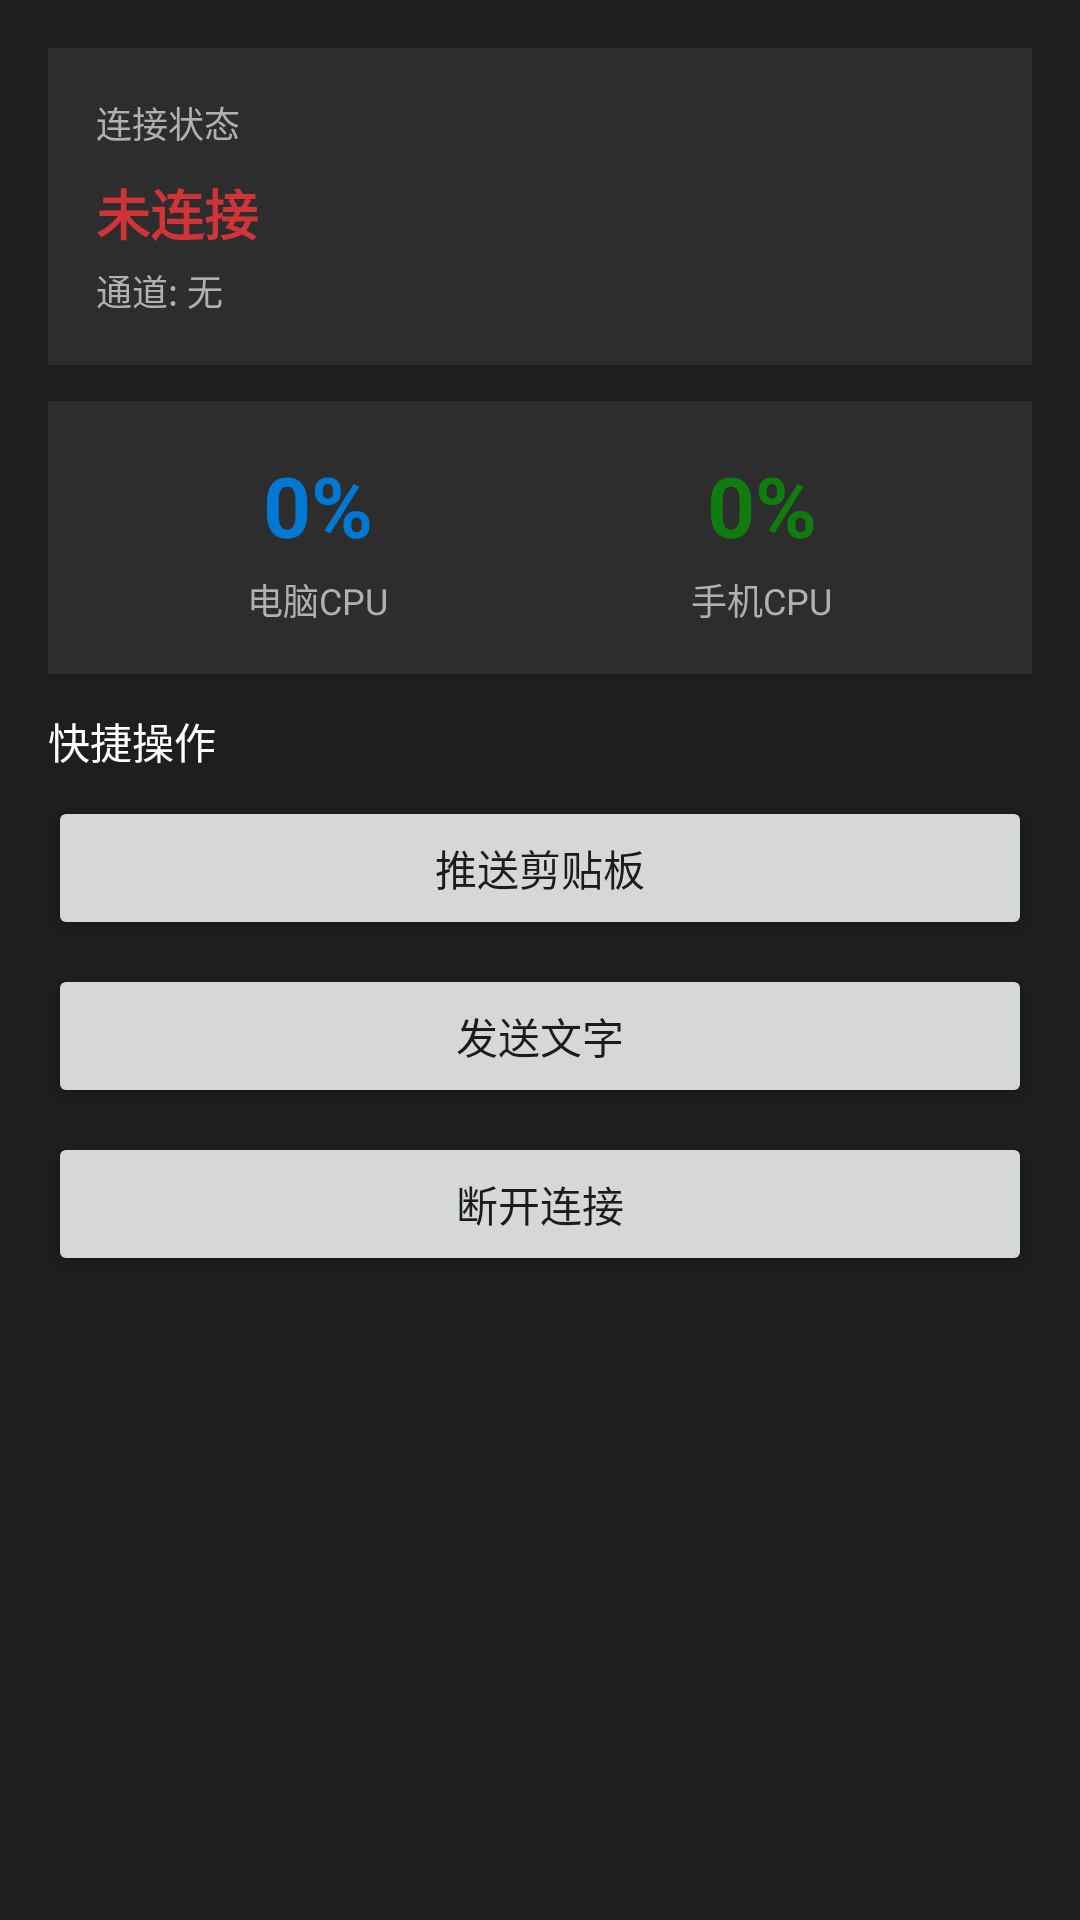

Produce the Android XML layout that renders to this screen, including the resource entries it uses.
<!-- AndroidManifest.xml: application theme AppTheme -->
<!-- res/layout/page_home.xml -->
<?xml version="1.0" encoding="utf-8"?>
<ScrollView android:background="#ff1e1e1e" android:padding="16.0dip" android:layout_width="fill_parent" android:layout_height="fill_parent"
  xmlns:android="http://schemas.android.com/apk/res/android">
    <LinearLayout android:orientation="vertical" android:layout_width="fill_parent" android:layout_height="wrap_content">
        <LinearLayout android:orientation="vertical" android:background="#ff2d2d2d" android:padding="16.0dip" android:layout_width="fill_parent" android:layout_height="wrap_content" android:layout_marginBottom="12.0dip">
            <TextView android:textSize="12.0sp" android:textColor="#ffb0b0b0" android:layout_width="wrap_content" android:layout_height="wrap_content" android:layout_marginBottom="8.0dip" android:text="连接状态" />
            <TextView android:textSize="18.0sp" android:textStyle="bold" android:textColor="#ffd13438" android:id="@id/connStatusHome" android:layout_width="wrap_content" android:layout_height="wrap_content" android:text="未连接" />
            <TextView android:textSize="12.0sp" android:textColor="#ffb0b0b0" android:id="@id/channelHome" android:layout_width="wrap_content" android:layout_height="wrap_content" android:layout_marginTop="4.0dip" android:text="通道: 无" />
        </LinearLayout>
        <LinearLayout android:orientation="horizontal" android:background="#ff2d2d2d" android:padding="16.0dip" android:layout_width="fill_parent" android:layout_height="wrap_content" android:layout_marginBottom="12.0dip">
            <LinearLayout android:gravity="center" android:orientation="vertical" android:layout_width="0.0dip" android:layout_height="wrap_content" android:layout_weight="1.0">
                <TextView android:textSize="28.0sp" android:textStyle="bold" android:textColor="#ff0078d4" android:ellipsize="none" android:id="@id/pcCpuText" android:layout_width="wrap_content" android:layout_height="wrap_content" android:text="0%" android:maxLines="1" />
                <TextView android:textSize="12.0sp" android:textColor="#ffb0b0b0" android:ellipsize="none" android:layout_width="wrap_content" android:layout_height="wrap_content" android:layout_marginTop="4.0dip" android:text="电脑CPU" android:maxLines="1" />
            </LinearLayout>
            <LinearLayout android:gravity="center" android:orientation="vertical" android:layout_width="0.0dip" android:layout_height="wrap_content" android:layout_weight="1.0">
                <TextView android:textSize="28.0sp" android:textStyle="bold" android:textColor="#ff107c10" android:ellipsize="none" android:id="@id/phoneCpuText" android:layout_width="wrap_content" android:layout_height="wrap_content" android:text="0%" android:maxLines="1" />
                <TextView android:textSize="12.0sp" android:textColor="#ffb0b0b0" android:ellipsize="none" android:layout_width="wrap_content" android:layout_height="wrap_content" android:layout_marginTop="4.0dip" android:text="手机CPU" android:maxLines="1" />
            </LinearLayout>
        </LinearLayout>
        <TextView android:textSize="14.0sp" android:textColor="#ffffffff" android:layout_width="wrap_content" android:layout_height="wrap_content" android:layout_marginBottom="8.0dip" android:text="快捷操作" />
        <Button android:id="@id/sendClipboardBtn" android:layout_width="fill_parent" android:layout_height="48.0dip" android:layout_marginBottom="8.0dip" android:text="推送剪贴板" />
        <Button android:id="@id/sendTextBtn" android:layout_width="fill_parent" android:layout_height="48.0dip" android:layout_marginBottom="8.0dip" android:text="发送文字" />
        <Button android:id="@id/disconnectBtn" android:layout_width="fill_parent" android:layout_height="48.0dip" android:text="断开连接" />
    </LinearLayout>
</ScrollView>
<!-- resources referenced by this layout -->
<resources>

</resources>
